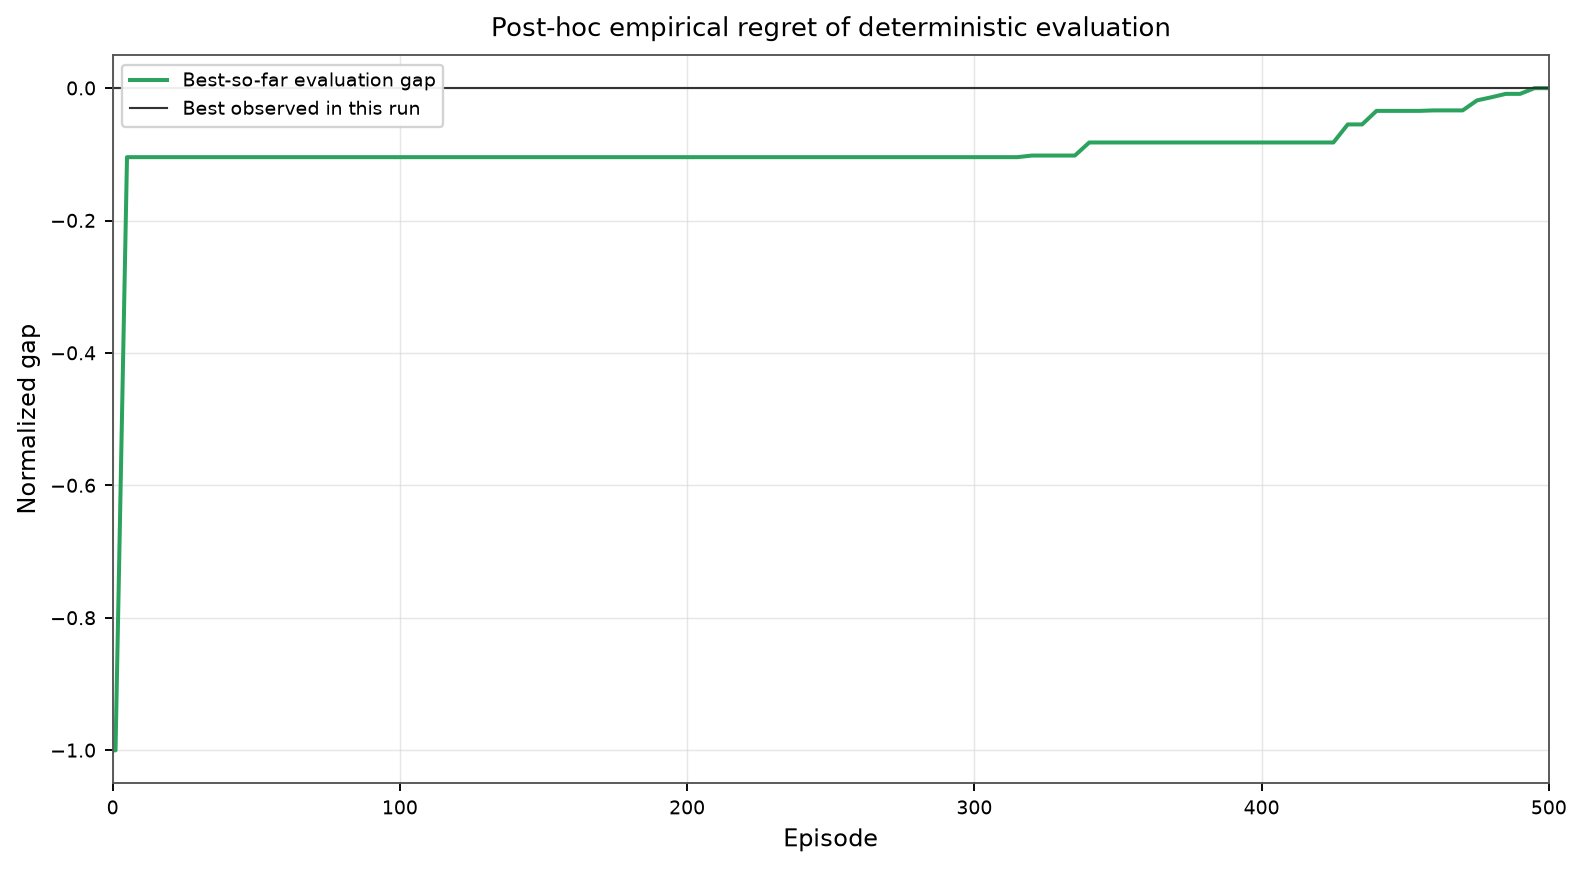

The table this chart was drawn from, first rows:
episode, evaluation_return_per_step, best_so_far_return_per_step, normalized_empirical_regret
0.0, -4.793, -4.793, -1.0
1.0, -4.797, -4.793, -1.0
5.0, -4.78, -4.78, -0.1042
10.0, -4.801, -4.78, -0.1042
15.0, -4.802, -4.78, -0.1042
20.0, -4.805, -4.78, -0.1042
25.0, -4.802, -4.78, -0.1042
30.0, -4.801, -4.78, -0.1042
35.0, -4.798, -4.78, -0.1042
40.0, -4.795, -4.78, -0.1042
45.0, -4.793, -4.78, -0.1042
50.0, -4.79, -4.78, -0.1042
55.0, -4.791, -4.78, -0.1042
60.0, -4.791, -4.78, -0.1042
65.0, -4.789, -4.78, -0.1042
70.0, -4.79, -4.78, -0.1042
75.0, -4.794, -4.78, -0.1042
80.0, -4.799, -4.78, -0.1042
85.0, -4.795, -4.78, -0.1042
90.0, -4.797, -4.78, -0.1042
95.0, -4.798, -4.78, -0.1042
100.0, -4.796, -4.78, -0.1042
105.0, -4.799, -4.78, -0.1042
110.0, -4.796, -4.78, -0.1042
115.0, -4.798, -4.78, -0.1042
120.0, -4.797, -4.78, -0.1042
125.0, -4.796, -4.78, -0.1042
130.0, -4.793, -4.78, -0.1042
135.0, -4.792, -4.78, -0.1042
140.0, -4.792, -4.78, -0.1042
145.0, -4.791, -4.78, -0.1042
150.0, -4.794, -4.78, -0.1042
155.0, -4.793, -4.78, -0.1042
160.0, -4.792, -4.78, -0.1042
165.0, -4.792, -4.78, -0.1042
170.0, -4.793, -4.78, -0.1042
175.0, -4.793, -4.78, -0.1042
180.0, -4.795, -4.78, -0.1042
185.0, -4.794, -4.78, -0.1042
190.0, -4.792, -4.78, -0.1042
195.0, -4.792, -4.78, -0.1042
200.0, -4.791, -4.78, -0.1042
205.0, -4.789, -4.78, -0.1042
210.0, -4.79, -4.78, -0.1042
215.0, -4.788, -4.78, -0.1042
220.0, -4.786, -4.78, -0.1042
225.0, -4.785, -4.78, -0.1042
230.0, -4.784, -4.78, -0.1042
235.0, -4.785, -4.78, -0.1042
240.0, -4.785, -4.78, -0.1042
245.0, -4.786, -4.78, -0.1042
250.0, -4.785, -4.78, -0.1042
255.0, -4.785, -4.78, -0.1042
260.0, -4.785, -4.78, -0.1042
265.0, -4.784, -4.78, -0.1042
270.0, -4.782, -4.78, -0.1042
275.0, -4.783, -4.78, -0.1042
280.0, -4.782, -4.78, -0.1042
285.0, -4.783, -4.78, -0.1042
290.0, -4.783, -4.78, -0.1042
... 42 more rows
